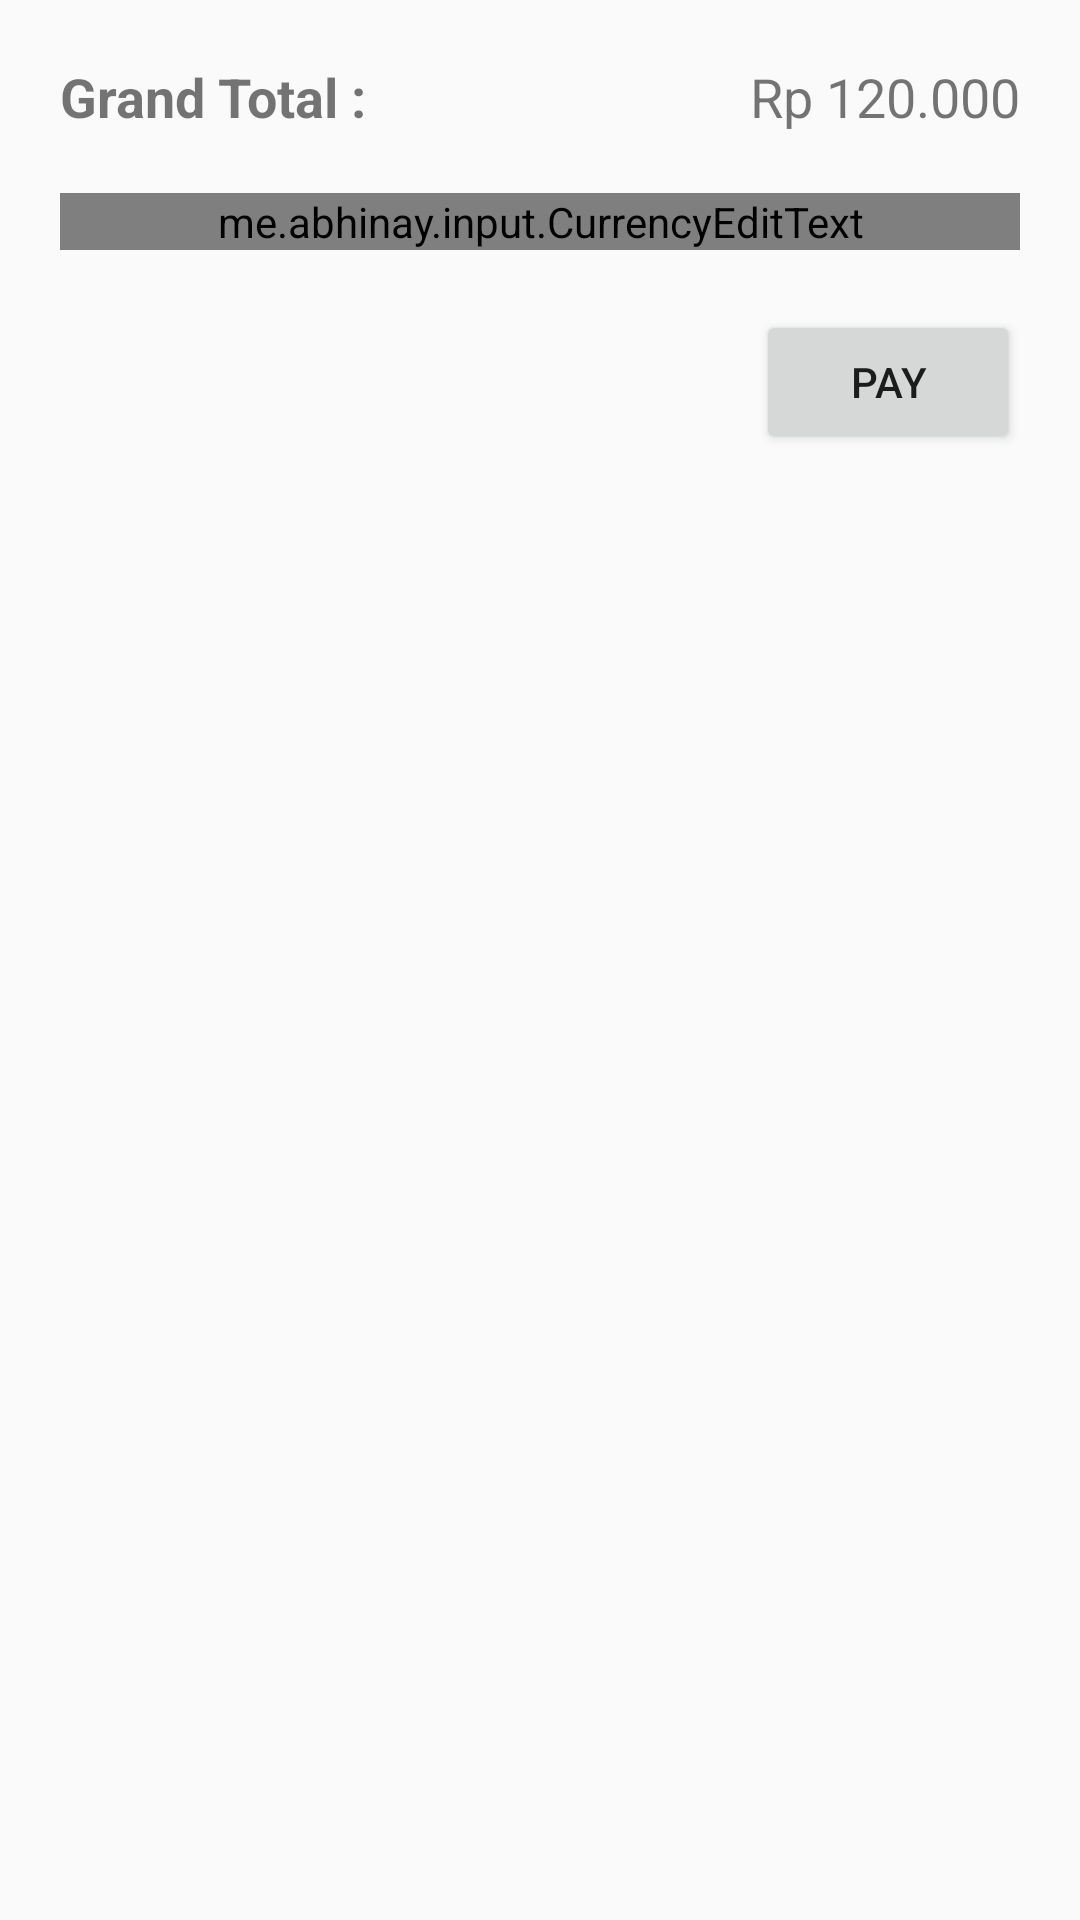

Layout XML and referenced resources for this Android screen:
<!-- AndroidManifest.xml: application theme AppTheme -->
<!-- res/layout/layout_checkout_order.xml -->
<?xml version="1.0" encoding="utf-8"?>
<RelativeLayout xmlns:android="http://schemas.android.com/apk/res/android"
    xmlns:tools="http://schemas.android.com/tools"
    android:padding="20dp"
    android:layout_width="match_parent"
    android:layout_height="match_parent">

    <TextView
    android:id="@+id/txt_lgrand_total"
    android:layout_width="wrap_content"
    android:layout_height="wrap_content"
        android:textStyle="bold"
        android:textSize="18sp"
    android:text="Grand Total :"/>

    <TextView
        android:id="@+id/txt_grand_total"
        android:layout_width="wrap_content"
        android:layout_height="wrap_content"
        android:layout_alignParentEnd="true"
        android:inputType="number"

        android:textSize="18sp"
        android:text="Rp 120.000"/>


    <android.support.design.widget.TextInputLayout
        android:id="@+id/txt_cash_layout"
        android:layout_width="match_parent"
        android:layout_height="wrap_content"
        android:layout_below="@id/txt_lgrand_total"
        android:layout_marginTop="20dp"
        android:layout_alignParentEnd="true">

        <me.abhinay.input.CurrencyEditText
            android:id="@+id/edt_cash"
            android:layout_width="match_parent"
            android:layout_height="wrap_content"
            android:hint="Cash"
            android:inputType="number"
            android:textSize="24sp" />

    </android.support.design.widget.TextInputLayout>

    <Button
        android:id="@+id/btn_pay"
        android:layout_width="wrap_content"
        android:layout_height="wrap_content"
        android:layout_alignParentEnd="true"
        android:layout_below="@id/txt_cash_layout"
        android:layout_marginTop="20dp"
        android:text="PAY"/>



</RelativeLayout>
<!-- resources referenced by this layout -->
<resources>
  <style name="AppTheme" parent="Theme.AppCompat.Light.DarkActionBar">
          
          
          
          
          <item name="colorPrimary">@color/primary</item>
          <item name="colorPrimaryDark">@color/primary_dark</item>
          <item name="colorAccent">@color/accent</item>
  
      </style>
  <color name="primary">#2196f3</color>
  <color name="primary_dark">#1976D2</color>
  <color name="accent">#ff4081</color>
</resources>
